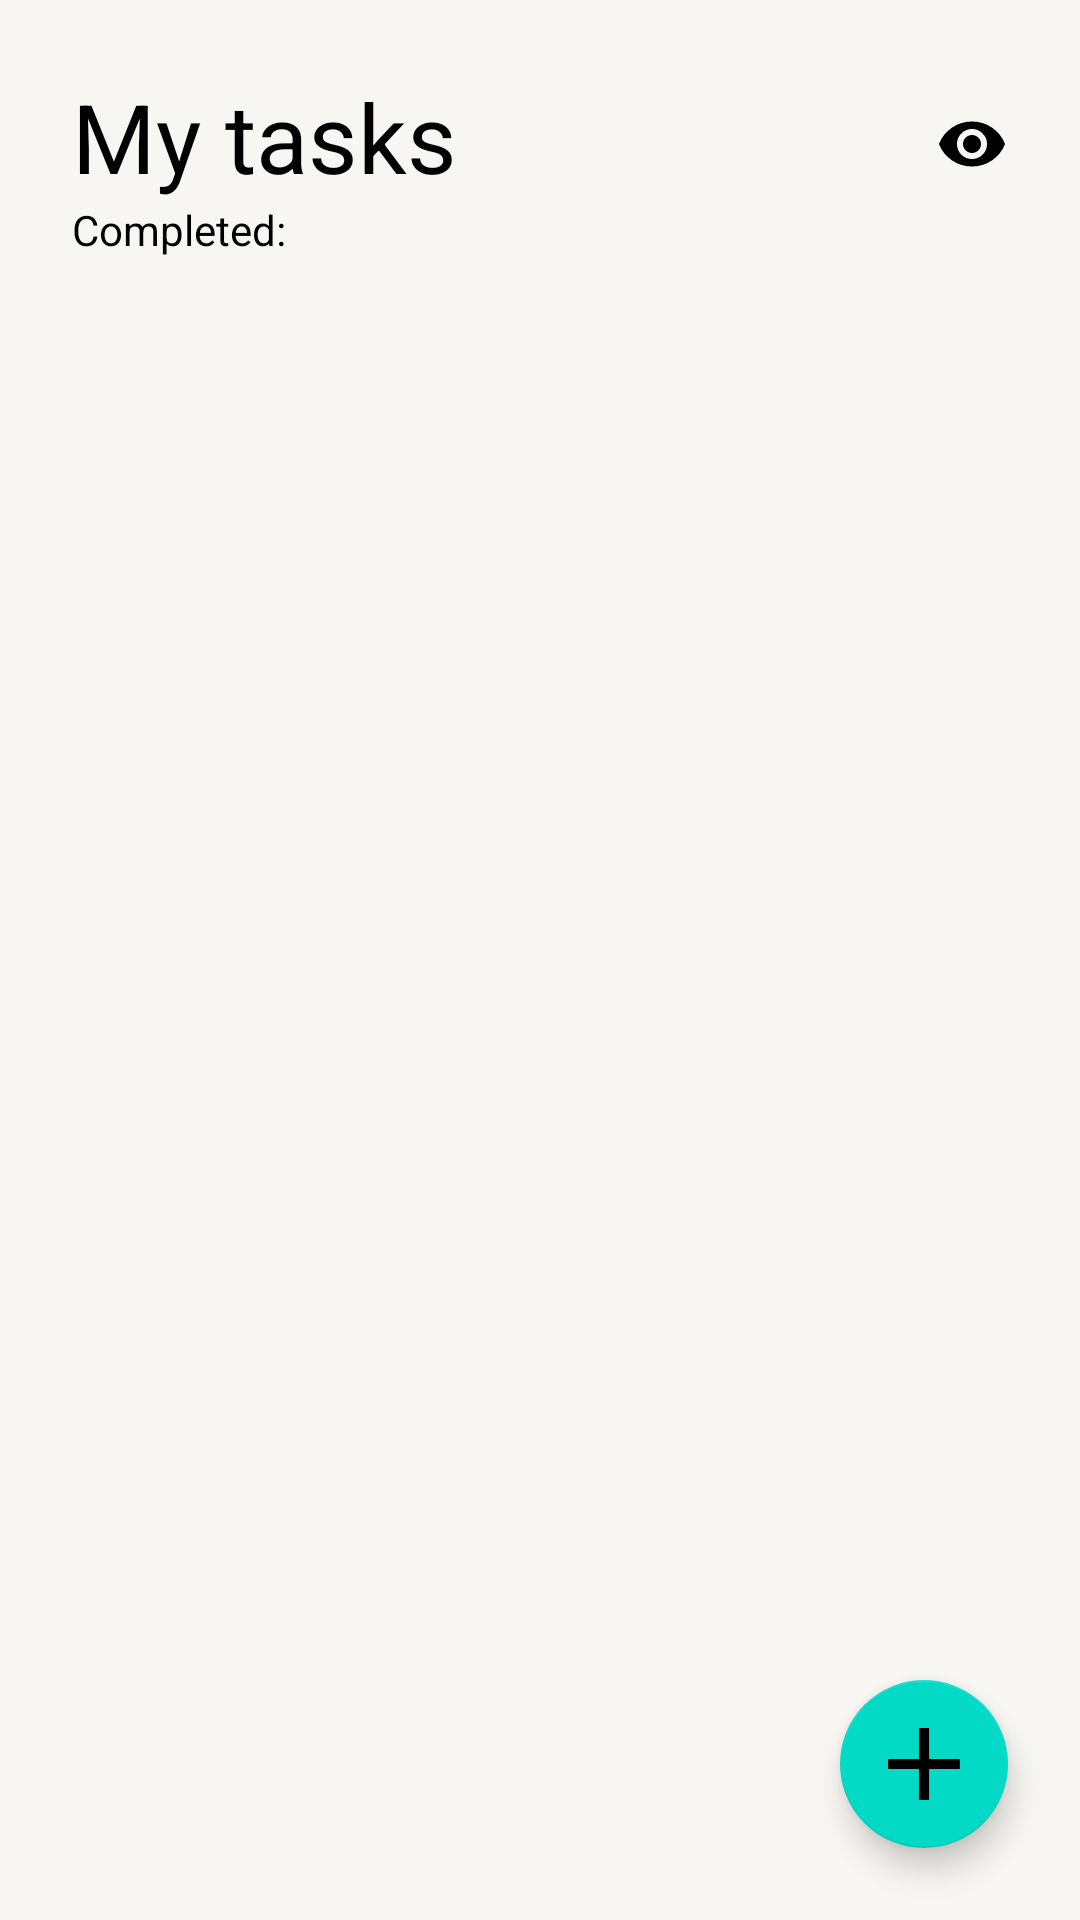

Here is an Android app screen rendered from its layout file. Give the layout XML and the strings, colors and styles it references.
<!-- AndroidManifest.xml: application theme Theme.TodoApp -->
<!-- res/layout/tasks_list.xml -->
<?xml version="1.0" encoding="utf-8"?>
<FrameLayout xmlns:android="http://schemas.android.com/apk/res/android"
    xmlns:app="http://schemas.android.com/apk/res-auto"
    xmlns:tools="http://schemas.android.com/tools"
    android:id="@+id/container"
    android:layout_width="match_parent"
    android:layout_height="match_parent"
    tools:context=".fragments.TasksListFragment">

    <androidx.constraintlayout.widget.ConstraintLayout
        android:layout_width="match_parent"
        android:layout_height="match_parent">

        <TextView
            android:id="@+id/header_title"
            android:layout_width="wrap_content"
            android:layout_height="wrap_content"
            android:layout_marginStart="24dp"
            android:layout_marginTop="24dp"
            android:text="@string/header"
            android:textSize="32sp"
            app:layout_constraintStart_toStartOf="parent"
            app:layout_constraintTop_toTopOf="parent">
        </TextView>

        <CheckBox
            android:id="@+id/hide_checkbox"
            android:layout_width="wrap_content"
            android:layout_height="wrap_content"
            android:layout_marginTop="24dp"
            android:button="@drawable/checkbox"
            android:src="@drawable/visibility"
            app:layout_constraintEnd_toEndOf="parent"
            app:layout_constraintTop_toTopOf="parent">
        </CheckBox>

        <TextView
            android:id="@+id/count_completed"
            android:layout_width="wrap_content"
            android:layout_height="wrap_content"
            android:layout_marginStart="24dp"
            android:text="@string/completed"
            app:layout_constraintStart_toStartOf="parent"
            app:layout_constraintTop_toBottomOf="@+id/header_title">
        </TextView>

        <ScrollView
            android:layout_width="match_parent"
            android:layout_height="0dp"
            app:layout_constraintBottom_toBottomOf="parent"
            app:layout_constraintStart_toStartOf="parent"
            app:layout_constraintTop_toBottomOf="@id/count_completed">

            <androidx.recyclerview.widget.RecyclerView
                android:id="@+id/recycler_view"
                android:layout_width="match_parent"
                android:layout_height="wrap_content" />
        </ScrollView>


        <com.google.android.material.floatingactionbutton.FloatingActionButton
            android:id="@+id/add_button"
            android:layout_width="wrap_content"
            android:layout_height="wrap_content"
            android:layout_marginEnd="24dp"
            android:layout_marginBottom="24dp"
            app:fabSize="normal"
            app:layout_constraintBottom_toBottomOf="parent"
            android:src="@drawable/add"
            app:layout_constraintEnd_toEndOf="parent">
        </com.google.android.material.floatingactionbutton.FloatingActionButton>
    </androidx.constraintlayout.widget.ConstraintLayout>
</FrameLayout>
<!-- resources referenced by this layout -->
<resources>
  <!-- drawable add (drawable) -->
  <vector xmlns:android="http://schemas.android.com/apk/res/android"
      android:width="14dp"
      android:height="14dp"
      android:viewportWidth="14"
      android:viewportHeight="14">
    <path
        android:pathData="M13.984,7.984H7.984V13.984H6.016V7.984H0.016V6.016H6.016V0.016H7.984V6.016H13.984V7.984Z"
        android:fillColor="@color/white"/>
  
  </vector>
  <!-- drawable checkbox (drawable) -->
  <?xml version="1.0" encoding="utf-8"?>
  <selector xmlns:android="http://schemas.android.com/apk/res/android" >
      <item android:drawable="@drawable/visibility"
          android:state_checked="false"/>
      <item android:drawable="@drawable/visibility_off"
          android:state_checked="true"/>
      <item android:drawable="@drawable/visibility"/>
  </selector>
  <!-- drawable visibility (drawable) -->
  <vector xmlns:android="http://schemas.android.com/apk/res/android"
      android:width="24dp"
      android:height="16dp"
      android:viewportWidth="24"
      android:viewportHeight="16">
    <path
        android:pathData="M9.891,5.891C10.484,5.297 11.188,5 12,5C12.813,5 13.516,5.297 14.109,5.891C14.703,6.484 15,7.188 15,8C15,8.813 14.703,9.516 14.109,10.109C13.516,10.703 12.813,11 12,11C11.188,11 10.484,10.703 9.891,10.109C9.297,9.516 9,8.813 9,8C9,7.188 9.297,6.484 9.891,5.891ZM8.438,11.563C9.438,12.531 10.625,13.016 12,13.016C13.375,13.016 14.547,12.531 15.516,11.563C16.516,10.563 17.016,9.375 17.016,8C17.016,6.625 16.516,5.453 15.516,4.484C14.547,3.484 13.375,2.984 12,2.984C10.625,2.984 9.438,3.484 8.438,4.484C7.469,5.453 6.984,6.625 6.984,8C6.984,9.375 7.469,10.563 8.438,11.563ZM5.297,2.563C7.297,1.188 9.531,0.5 12,0.5C14.469,0.5 16.703,1.188 18.703,2.563C20.703,3.938 22.141,5.75 23.016,8C22.141,10.25 20.703,12.063 18.703,13.438C16.703,14.813 14.469,15.5 12,15.5C9.531,15.5 7.297,14.813 5.297,13.438C3.297,12.063 1.859,10.25 0.984,8C1.859,5.75 3.297,3.938 5.297,2.563Z"
        android:fillColor="@color/label_primary"/>
  </vector>
  <string name="completed">Completed:</string>
  <string name="header">My tasks</string>
  <style name="Theme.TodoApp" parent="Theme.MaterialComponents.DayNight.NoActionBar">
          <item name="android:windowBackground">@color/back_primary</item>
          <item name="android:popupBackground">@color/back_elevated</item>
          <item name="android:textColor">@color/label_primary</item>
          <item name="android:textColorPrimary">@color/label_primary</item>
          <item name="android:textColorSecondary">@color/label_secondary</item>
          <item name="android:textColorTertiary">@color/label_tertiary</item>
          <item name="colorControlNormal">@color/blue</item>
          <item name="colorPrimary">@color/back_primary</item>
          <item name="android:statusBarColor">@color/back_primary</item>
          <item name="android:windowLightStatusBar">true</item>
          <item name="windowActionBar">false</item>
          <item name="windowNoTitle">true</item>
          <item name="colorAccent">@color/blue</item>
      </style>
  <color name="white">#FFFFFF</color>
  <color name="label_primary">#000000</color>
  <color name="back_primary">#F7F6F2</color>
  <color name="back_elevated">#FFFFFF</color>
  <color name="label_secondary">#99000000</color>
  <color name="label_tertiary">#4D000000</color>
  <color name="blue">#007AFF</color>
</resources>
